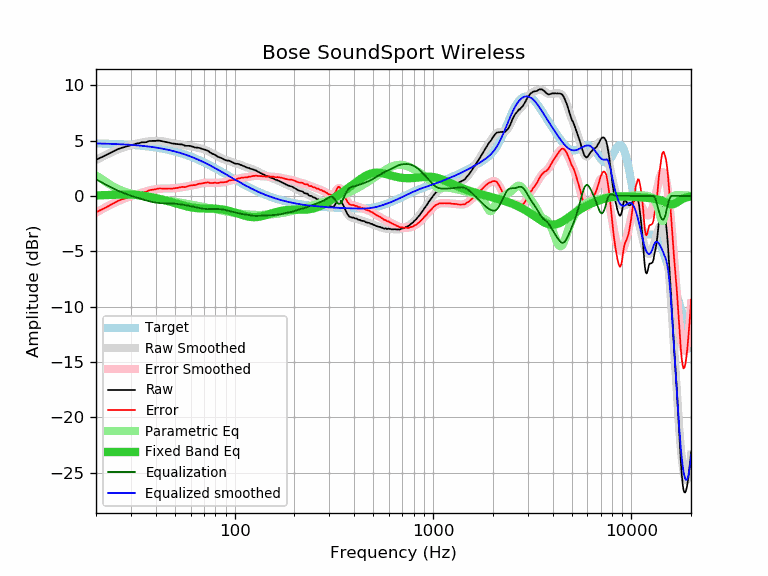

Values plotted in this chart, from the file beside it:
frequency, raw, error, smoothed, error_smoothed, equalization, parametric_eq, equalized_raw, equalized_smoothed, target
20, 3.25, -1.49, 3.24, -1.50, 1.50, 0.05, 4.76, 4.74, 4.74
21, 3.44, -1.29, 3.44, -1.29, 1.29, 0.06, 4.74, 4.73, 4.73
22, 3.60, -1.12, 3.63, -1.10, 1.10, 0.07, 4.70, 4.72, 4.72
23, 3.78, -0.93, 3.80, -0.91, 0.91, 0.08, 4.70, 4.71, 4.71
24, 3.94, -0.76, 3.95, -0.75, 0.75, 0.09, 4.69, 4.70, 4.70
25, 4.10, -0.59, 4.10, -0.59, 0.59, 0.11, 4.69, 4.69, 4.69
26, 4.25, -0.42, 4.22, -0.45, 0.45, 0.12, 4.70, 4.67, 4.67
27, 4.35, -0.31, 4.33, -0.33, 0.33, 0.13, 4.68, 4.66, 4.66
28, 4.42, -0.22, 4.43, -0.21, 0.21, 0.13, 4.64, 4.64, 4.64
29, 4.51, -0.12, 4.52, -0.11, 0.11, 0.13, 4.62, 4.63, 4.63
30, 4.59, -0.02, 4.59, -0.02, 0.02, 0.12, 4.61, 4.61, 4.61
31, 4.63, 0.04, 4.66, 0.07, -0.07, 0.11, 4.57, 4.59, 4.59
32, 4.73, 0.16, 4.72, 0.15, -0.15, 0.09, 4.59, 4.57, 4.57
33, 4.75, 0.20, 4.77, 0.22, -0.22, 0.07, 4.53, 4.55, 4.55
34, 4.84, 0.31, 4.82, 0.29, -0.29, 0.04, 4.55, 4.53, 4.53
35, 4.84, 0.34, 4.86, 0.36, -0.36, 0.01, 4.48, 4.51, 4.51
36, 4.86, 0.38, 4.90, 0.42, -0.42, -0.03, 4.44, 4.48, 4.48
37, 4.96, 0.51, 4.93, 0.48, -0.48, -0.07, 4.48, 4.46, 4.46
38, 4.97, 0.54, 4.96, 0.53, -0.53, -0.11, 4.44, 4.43, 4.43
39, 4.97, 0.57, 4.97, 0.57, -0.57, -0.15, 4.40, 4.40, 4.40
40, 4.97, 0.60, 4.98, 0.61, -0.61, -0.20, 4.36, 4.37, 4.37
41, 5.00, 0.66, 4.98, 0.63, -0.63, -0.24, 4.37, 4.34, 4.34
42, 4.98, 0.67, 4.96, 0.65, -0.65, -0.28, 4.33, 4.31, 4.31
43, 4.94, 0.67, 4.94, 0.66, -0.66, -0.33, 4.28, 4.28, 4.28
44, 4.90, 0.66, 4.91, 0.67, -0.67, -0.37, 4.23, 4.24, 4.24
45, 4.87, 0.66, 4.88, 0.67, -0.67, -0.42, 4.20, 4.21, 4.21
46, 4.84, 0.67, 4.84, 0.67, -0.67, -0.46, 4.17, 4.17, 4.17
47, 4.80, 0.67, 4.81, 0.67, -0.67, -0.51, 4.13, 4.13, 4.13
48, 4.75, 0.66, 4.77, 0.68, -0.68, -0.56, 4.07, 4.09, 4.09
49, 4.72, 0.67, 4.74, 0.69, -0.69, -0.60, 4.03, 4.06, 4.06
50, 4.71, 0.70, 4.71, 0.70, -0.70, -0.65, 4.01, 4.01, 4.01
51, 4.68, 0.71, 4.69, 0.72, -0.72, -0.70, 3.96, 3.97, 3.97
52, 4.67, 0.74, 4.67, 0.74, -0.74, -0.74, 3.94, 3.93, 3.93
53, 4.66, 0.78, 4.64, 0.76, -0.76, -0.78, 3.90, 3.89, 3.89
54, 4.65, 0.81, 4.62, 0.78, -0.78, -0.82, 3.87, 3.84, 3.84
55, 4.61, 0.82, 4.60, 0.80, -0.80, -0.86, 3.81, 3.80, 3.80
56, 4.54, 0.79, 4.58, 0.83, -0.83, -0.90, 3.72, 3.75, 3.75
57, 4.52, 0.82, 4.55, 0.85, -0.85, -0.94, 3.67, 3.70, 3.70
58, 4.52, 0.87, 4.53, 0.87, -0.87, -0.97, 3.65, 3.65, 3.65
59, 4.52, 0.92, 4.50, 0.90, -0.90, -1.00, 3.63, 3.61, 3.61
60, 4.50, 0.95, 4.48, 0.92, -0.92, -1.02, 3.58, 3.56, 3.56
61, 4.45, 0.95, 4.45, 0.95, -0.95, -1.05, 3.50, 3.51, 3.51
62, 4.44, 0.99, 4.43, 0.97, -0.97, -1.07, 3.47, 3.46, 3.46
63, 4.37, 0.97, 4.41, 1.00, -1.00, -1.08, 3.37, 3.41, 3.41
64, 4.37, 1.02, 4.38, 1.03, -1.03, -1.10, 3.34, 3.35, 3.35
65, 4.36, 1.06, 4.35, 1.05, -1.05, -1.11, 3.31, 3.30, 3.30
66, 4.34, 1.09, 4.33, 1.08, -1.08, -1.12, 3.26, 3.25, 3.25
67, 4.30, 1.11, 4.30, 1.10, -1.10, -1.12, 3.20, 3.20, 3.20
68, 4.26, 1.12, 4.27, 1.13, -1.13, -1.13, 3.13, 3.14, 3.14
69, 4.23, 1.14, 4.24, 1.15, -1.15, -1.13, 3.08, 3.09, 3.09
70, 4.20, 1.17, 4.20, 1.17, -1.17, -1.13, 3.04, 3.04, 3.04
71, 4.16, 1.18, 4.16, 1.18, -1.18, -1.13, 2.98, 2.98, 2.98
72, 4.13, 1.20, 4.12, 1.19, -1.19, -1.14, 2.94, 2.93, 2.93
73, 4.09, 1.22, 4.07, 1.19, -1.19, -1.14, 2.90, 2.87, 2.87
74, 4.03, 1.21, 4.01, 1.19, -1.19, -1.14, 2.84, 2.82, 2.82
75, 3.93, 1.17, 3.95, 1.19, -1.19, -1.14, 2.74, 2.76, 2.76
76, 3.88, 1.17, 3.90, 1.19, -1.19, -1.14, 2.70, 2.71, 2.71
77, 3.81, 1.16, 3.84, 1.18, -1.18, -1.15, 2.63, 2.66, 2.66
78, 3.78, 1.18, 3.78, 1.18, -1.18, -1.15, 2.60, 2.60, 2.60
79, 3.74, 1.19, 3.72, 1.18, -1.18, -1.15, 2.57, 2.55, 2.55
... 553 more rows
